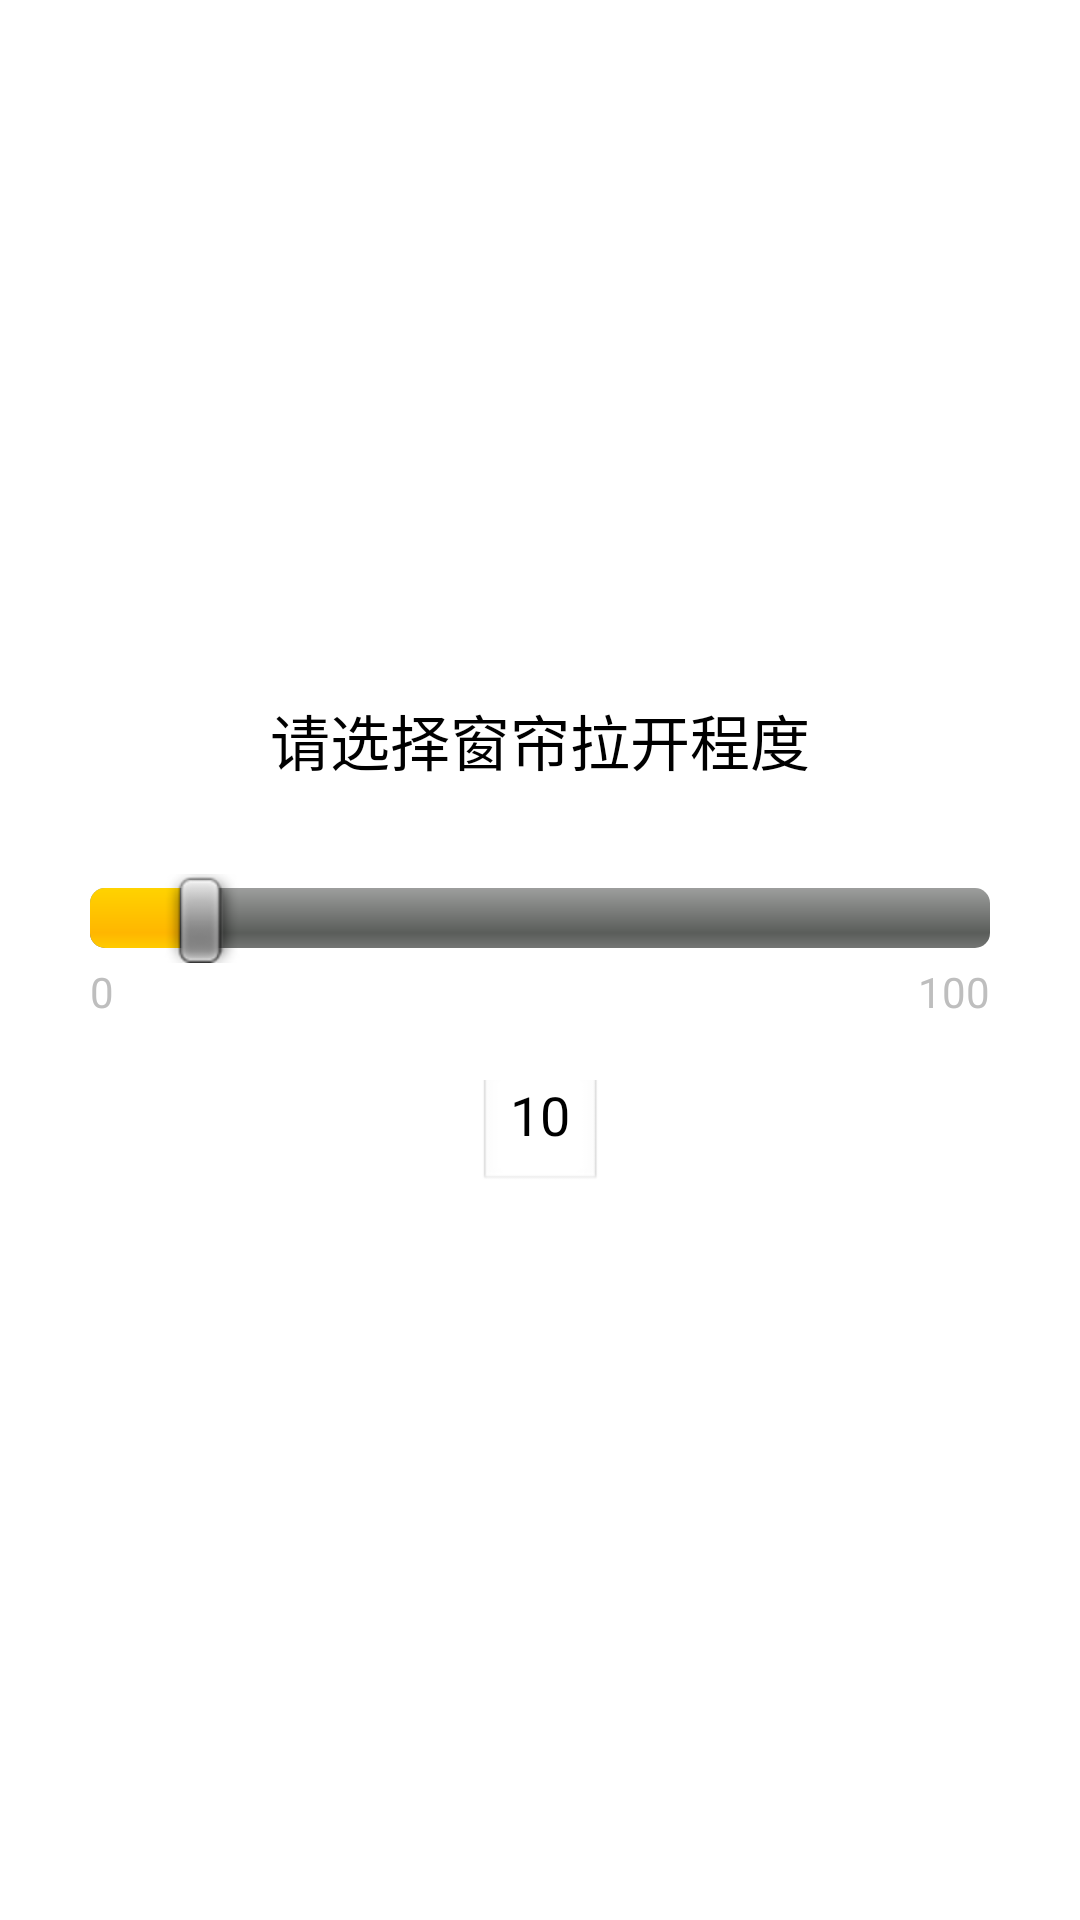

This screen was rendered from an Android layout file. Write that file and the resources it references.
<!-- AndroidManifest.xml: activity theme android:Theme.NoTitleBar.Fullscreen -->
<!-- res/layout/activity_curtain_remote_c.xml -->
<?xml version="1.0" encoding="utf-8"?>
<LinearLayout
    xmlns:android="http://schemas.android.com/apk/res/android"
    xmlns:tools="http://schemas.android.com/tools"
    android:layout_width="match_parent"
    android:layout_height="match_parent"
    android:orientation="vertical"
    android:background="#ffffff"
    android:gravity="center"
    tools:context="com.gmoonxs.www.orangehome.CC9201RemoteCActivity">

    <TextView
        android:layout_width="wrap_content"
        android:layout_height="wrap_content"
        android:textSize="20sp"
        android:text="请选择窗帘拉开程度"
        android:textColor="@color/black"/>

    <LinearLayout
        android:layout_width="300dp"
        android:layout_height="wrap_content"
        android:paddingTop="30dp"
        android:orientation="horizontal">
        <SeekBar
            android:id="@+id/curtain_remote_c_seek_bar"
            android:layout_width="match_parent"
            android:layout_height="wrap_content"
            android:layout_gravity="center_vertical"
            android:progress="10"
            android:layout_weight="1" />

    </LinearLayout>

    <LinearLayout
        android:layout_width="300dp"
        android:layout_height="wrap_content"
        android:orientation="horizontal">
        <RelativeLayout
            android:layout_width="match_parent"
            android:layout_height="wrap_content"
            android:layout_weight="1">
            <TextView
                android:layout_width="wrap_content"
                android:layout_height="wrap_content"
                android:text="0"/>

            <TextView
                android:layout_width="wrap_content"
                android:layout_height="wrap_content"
                android:layout_alignParentRight="true"
                android:text="100"/>

        </RelativeLayout>
    </LinearLayout>

    <RelativeLayout
        android:layout_width="match_parent"
        android:layout_height="wrap_content"
        android:paddingTop="20dp">

        <EditText
            android:id="@+id/curtain_remote_edit_text"
            android:layout_width="wrap_content"
            android:layout_height="wrap_content"
            android:layout_gravity="center_vertical"
            android:inputType="number"
            android:layout_centerInParent="true"
            android:text="10"
            android:maxLength="3"/>
    </RelativeLayout>


</LinearLayout>
<!-- resources referenced by this layout -->
<resources>
  <color name="black">#000000</color>
</resources>
